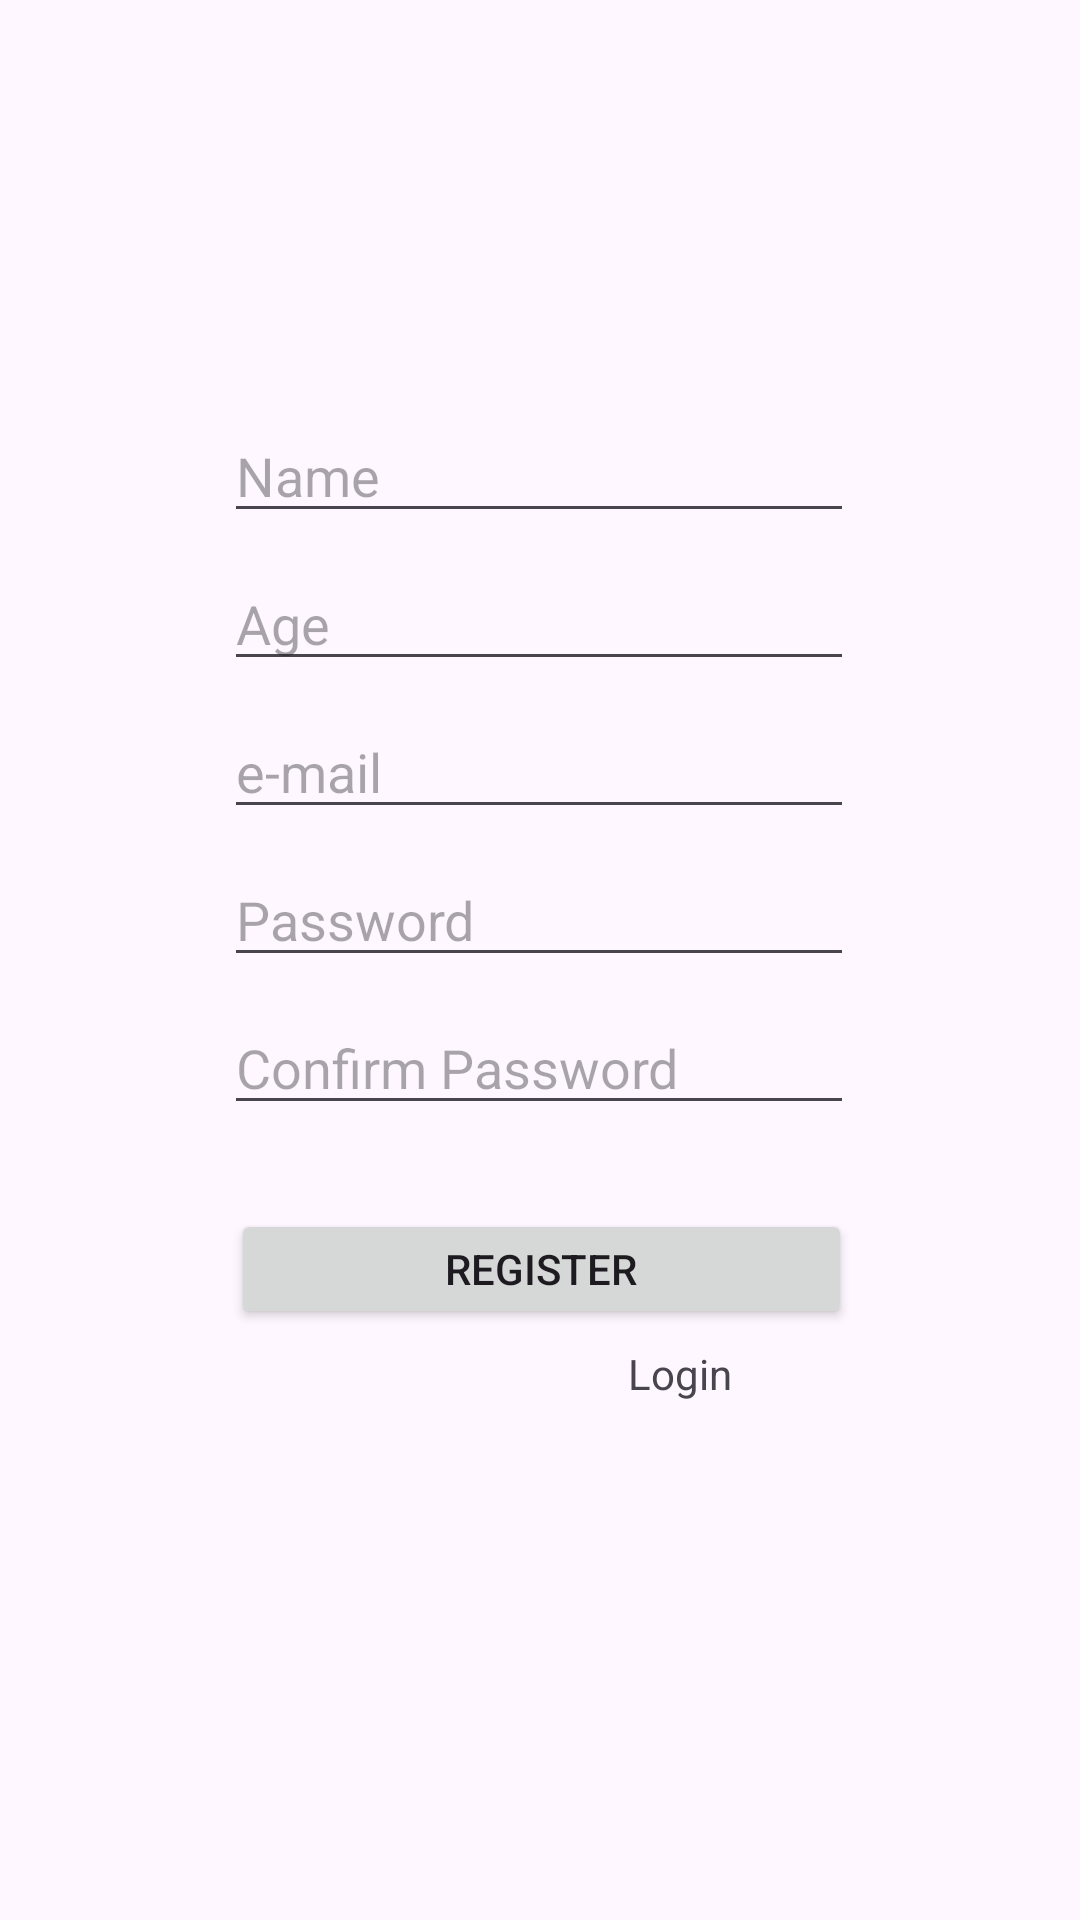

Here is an Android app screen rendered from its layout file. Give the layout XML and the strings, colors and styles it references.
<!-- AndroidManifest.xml: application theme Theme.Routina -->
<!-- res/layout/activity_register.xml -->
<?xml version="1.0" encoding="utf-8"?>
<androidx.constraintlayout.widget.ConstraintLayout xmlns:android="http://schemas.android.com/apk/res/android"
    xmlns:app="http://schemas.android.com/apk/res-auto"
    xmlns:tools="http://schemas.android.com/tools"
    android:id="@+id/main"
    android:layout_width="match_parent"
    android:layout_height="match_parent"
    tools:context=".Register">

    <EditText
        android:id="@+id/Name"
        android:layout_width="wrap_content"
        android:layout_height="wrap_content"
        android:ems="10"
        android:importantForAutofill="no"
        android:inputType="text"
        android:hint="Name"
        app:layout_constraintBottom_toBottomOf="parent"
        app:layout_constraintEnd_toEndOf="parent"
        app:layout_constraintHorizontal_bias="0.497"
        app:layout_constraintStart_toStartOf="parent"
        app:layout_constraintTop_toTopOf="parent"
        app:layout_constraintVertical_bias="0.228"
        tools:ignore="HardcodedText,LabelFor,TouchTargetSizeCheck" />

    <EditText
        android:id="@+id/emailReg"
        android:layout_width="wrap_content"
        android:layout_height="wrap_content"
        android:layout_marginTop="8dp"
        android:ems="10"
        android:inputType="textEmailAddress"
        android:hint="e-mail"
        app:layout_constraintEnd_toEndOf="parent"
        app:layout_constraintHorizontal_bias="0.497"
        app:layout_constraintStart_toStartOf="parent"
        app:layout_constraintTop_toBottomOf="@+id/Age"
        tools:ignore="Autofill,HardcodedText,LabelFor,TouchTargetSizeCheck" />

    <EditText
        android:id="@+id/passReg"
        android:layout_width="wrap_content"
        android:layout_height="wrap_content"
        android:layout_marginTop="8dp"
        android:ems="10"
        android:inputType="textPassword"
        android:hint="Password"
        app:layout_constraintEnd_toEndOf="parent"
        app:layout_constraintHorizontal_bias="0.497"
        app:layout_constraintStart_toStartOf="parent"
        app:layout_constraintTop_toBottomOf="@+id/emailReg"
        tools:ignore="Autofill,HardcodedText,LabelFor,SpeakableTextPresentCheck,TouchTargetSizeCheck" />

    <EditText
        android:id="@+id/confirmPassReg"
        android:layout_width="wrap_content"
        android:layout_height="wrap_content"
        android:layout_marginTop="8dp"
        android:ems="10"
        android:inputType="textPassword"
        android:hint="Confirm Password"
        app:layout_constraintEnd_toEndOf="parent"
        app:layout_constraintHorizontal_bias="0.497"
        app:layout_constraintStart_toStartOf="parent"
        app:layout_constraintTop_toBottomOf="@+id/passReg"
        tools:ignore="Autofill,HardcodedText,LabelFor,SpeakableTextPresentCheck,TouchTargetSizeCheck" />

    <EditText
        android:id="@+id/Age"
        android:layout_width="wrap_content"
        android:layout_height="wrap_content"
        android:layout_marginTop="8dp"
        android:ems="10"
        android:inputType="text"
        android:hint="Age"
        app:layout_constraintEnd_toEndOf="parent"
        app:layout_constraintHorizontal_bias="0.497"
        app:layout_constraintStart_toStartOf="parent"
        app:layout_constraintTop_toBottomOf="@+id/Name"
        tools:ignore="Autofill,HardcodedText,LabelFor,TouchTargetSizeCheck" />

    <Button
        android:id="@+id/buttonReg"
        android:layout_width="207dp"
        android:layout_height="40dp"
        android:layout_marginTop="28dp"
        android:text="Register"
        app:layout_constraintBottom_toBottomOf="parent"
        app:layout_constraintEnd_toEndOf="parent"
        app:layout_constraintHorizontal_bias="0.504"
        app:layout_constraintStart_toStartOf="parent"
        app:layout_constraintTop_toBottomOf="@+id/confirmPassReg"
        app:layout_constraintVertical_bias="0.0"
        tools:ignore="HardcodedText,TouchTargetSizeCheck" />

    <TextView
        android:id="@+id/LoginLink"
        android:layout_width="wrap_content"
        android:layout_height="wrap_content"
        android:text="Login"
        android:textAllCaps="false"
        android:typeface="sans"
        app:layout_constraintBottom_toBottomOf="parent"
        app:layout_constraintEnd_toEndOf="parent"
        app:layout_constraintHorizontal_bias="0.643"
        app:layout_constraintStart_toStartOf="parent"
        app:layout_constraintTop_toBottomOf="@+id/buttonReg"
        app:layout_constraintVertical_bias="0.03"
        tools:text="Login"
        tools:ignore="HardcodedText" />

</androidx.constraintlayout.widget.ConstraintLayout>
<!-- resources referenced by this layout -->
<resources>
  <style name="Theme.Routina" parent="Base.Theme.Routina" />
  <style name="Base.Theme.Routina" parent="Theme.Material3.DayNight.NoActionBar">
          
          
      </style>
</resources>
